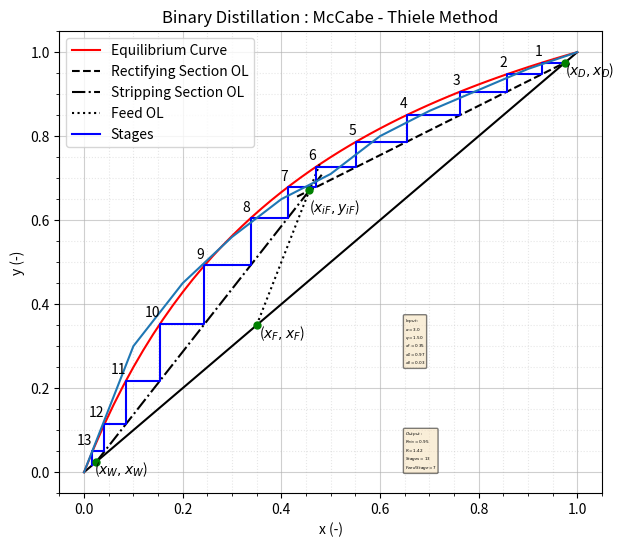

Generate this figure with matplotlib:
import matplotlib.pyplot as plt
import numpy as np

xF = 0.35        # Light component mole fraction in feed, -
xD = 0.975       # Light component mole fraction in distillate, -
xW = 0.025       # Light component mole fraction in reboiler, -
R = 1.5          # Reflux ratio (L/D), -
a = 3          # Separation factor
q = 1.5          # Feed condition

######## Equilibrium curve ########
def eq_curve(a):
    x_eq = np.linspace(0,1,51)
    y_eq = a*x_eq/(1+(a-1)*x_eq)
    return y_eq, x_eq

y_eq, x_eq = eq_curve(a)

######## Feed line ########
def fed(xF,q,a):    
    c1 = (q*(a-1))
    c2 = q + xF*(1-a) - a*(q-1)
    c3 = -xF
    coeff = [c1, c2, c3]
    r = np.sort(np.roots(coeff))
    
    if r[0]>0:
        xiE = r[0]
    else:
        xiE = r[1]
   
    yiE = a*xiE/(1+ xiE*(a-1))
    if q == 1:
        x_fed = [xF, xF]
        y_fed = [xF, yiE]
    else:
        x_fed = np.linspace(xF, xiE, 51)
        y_fed = q/(q-1)*x_fed - xF/(q-1)
    
    return xiE, yiE, y_fed, x_fed

xiE, yiE, y_fed, x_fed = fed(xF,q,a)

R_min = (xD-yiE)/(yiE-xiE)
R = R*R_min

######## Feed Point ########
xiF = (xF/(q-1)+xD/(R+1))/(q/(q-1)-R/(R+1))
yiF = R/(R+1)*xiF + xD/(R+1)
######## Rectifying section ########
def rect(R,xD,xiF):
    x_rect = np.linspace(xiF-0.025,xD,51)    
    y_rect = R/(R+1)*x_rect + xD/(R+1)
    return y_rect,x_rect
y_rect, x_rect = rect(R, xD,xiF)
######## Stripping section ########
def stp(xiF,yiF,xW):
    x_stp = np.linspace(xW,xiF+0.025,51)    
    y_stp = ((yiF-xW)/(xiF-xW))*(x_stp-xW) + xW
    return y_stp,x_stp
y_stp, x_stp = stp(xiF,yiF,xW)

######## Stage Construction ########
s = np.zeros((1000,5)) # Empty array (s) to calculate coordinates of stages
for i in range(1,1000):
    # (s[i,0],s[i,1]) = (x1,y1) --> First point
    # (s[i,2],s[i,3]) = (x2,y2) --> Second point
    # Joining (x1,y1) and (x2,y2) will result into stages
    
    s[0,0] = xD
    s[0,1] = xD
    s[0,2] = s[0,1]/(a-s[0,1]*(a-1))
    s[0,3] = s[0,1]
    s[0,4] = 0
# x1
    s[i,0] = s[i-1,2]
    
    # Breaking step once (x1,y1) < (xW,xW)
    if s[i,0] < xW:
        s[i,1] = s[i,0] 
        s[i,2] = s[i,0]
        s[i,3] = s[i,0]
        s[i,4] = i
        break  
    
    # y1
    if s[i,0] > xiF:
        s[i,1] = R/(R+1)*s[i,0] + xD/(R+1)
    elif s[i,0] < xiF:
        s[i,1] = ((yiF-xW)/(xiF-xW))*(s[i,0]-xW) + xW
    else:
        s[i,1] = s[i-1,3]
    
    # x2
    if s[i,0] > xW:
        s[i,2] = s[i,1]/(a-s[i,1]*(a-1))
    else:
        s[i,2] = s[i,0]
    
    # y2
    s[i,3] = s[i,1]
    
    # No of stages
    if s[i,0] < xiF:
        s[i,4] = i
    else:
        s[i,4] = 0
s = s[~np.all(s == 0, axis=1)] # Clearing up zero containing rows
s_rows = np.size(s,0)  
    #print(s)
S = np.zeros((s_rows*2,2)) # Empty array to rearragne 's' array for plotting
for i in range(0,s_rows):
    S[i*2,0] = s[i,0]
    S[i*2,1] = s[i,1]
    S[i*2+1,0] = s[i,2]
    S[i*2+1,1] = s[i,3]

######## Stage Numbering ########
# (x2,y2) from 's' array as (x_s,y_s) used for stage numbering
x_s = s[:,2:3]
y_s = s[:,3:4]
stage = np.char.mod('%d', np.linspace(1,s_rows-1,s_rows-1))

s_f = s_rows-np.count_nonzero(s[:,4:5], axis=0)
print(s_f)

fig = plt.figure(num=None, figsize=(7, 6))
# Parity line
plt.plot([0,1],[0,1],"k-")
# Equilibrium curve
plt.plot(x_eq,y_eq,"r-", label="Equilibrium Curve")
# Rectifying section line
plt.plot(x_rect,y_rect,'k--', label="Rectifying Section OL") 
# Stripping section line
plt.plot(x_stp,y_stp,'k-.', label="Stripping Section OL")
# Feed line
plt.plot(x_fed,y_fed,'k:', label="Feed OL")
# Stages
plt.plot(S[:,0],S[:,1],'b-', label="Stages")
# Stage numbers
for label, x, y in zip(stage, x_s, y_s):
    plt.annotate(label,
                 xy=(x, y),
                 xytext=(0,5),
                 textcoords='offset points', 
                 ha='right')
# Feed, Distillate and Reboiler points
plt.plot(xF,xF,'go',xD,xD,'go',xW,xW,'go',markersize=5)   
plt.text(xF+0.05,xF-0.03,'($x_{F}, x_{F}$)',horizontalalignment='center')
plt.text(xD+0.05,xD-0.03,'($x_{D}, x_{D}$)',horizontalalignment='center')
plt.text(xW+0.05,xW-0.03,'($x_{W}, x_{W}$)',horizontalalignment='center')
# Intersection: Rectifying + Stripping + Feedline
plt.plot(xiF,yiF,'go',markersize=5)
plt.plot([0, 0.1, 0.2,  0.3,  0.4,  0.5,  0.6, 0.7,  0.8,  0.9,  1], 
         [0, 0.3, 0.45, 0.56, 0.65, 0.71, 0.8, 0.86, 0.91, 0.96, 1])
plt.text(xiF+0.05,yiF-0.05,'($x_{iF}, y_{iF}$)',horizontalalignment='center')
# Creating a nice output boxes
textstr1 = '\n'.join((
    r'$Input:$',
    r'$\alpha=%.1f$' % (a, ),
    r'$q=%.2f$' % (q, ),
    r'$x_F=%.2f$' % (xF, ),
    r'$x_D=%.2f$' % (xD, ),
    r'$x_B=%.2f$' % (xW, )))
textstr2 = '\n'.join((
    r'$Output:$',
    r'$R_{min}=%.2f$' % (R_min, ),
    r'$R=%.2f$' % (R, ),
    r'$Stages=%.0f$' % (s_rows-1, ),
    r'$Feed \:Stage=%.0f$' % (s_f, )))
# place a text box in upper left in axes coords
props = dict(boxstyle='round', facecolor='wheat', alpha=0.5)
plt.text(0.65, 0.25, textstr1, fontsize=3, verticalalignment='bottom', bbox=props)
plt.text(0.65, 0.0, textstr2, fontsize=3, verticalalignment='bottom', bbox=props)
# General plot settings
plt.grid(True, which='major', linestyle='-', alpha=0.6)
plt.grid(True, which='minor',linestyle=':',alpha=0.3)
plt.minorticks_on()
plt.legend(loc="upper left")
plt.xlabel("x (-)")
plt.ylabel("y (-)")
# plt.savefig('McCabe - Thiele Method.jpeg', dpi=fig.dpi)
plt.title("Binary Distillation : McCabe - Thiele Method")
plt.show()